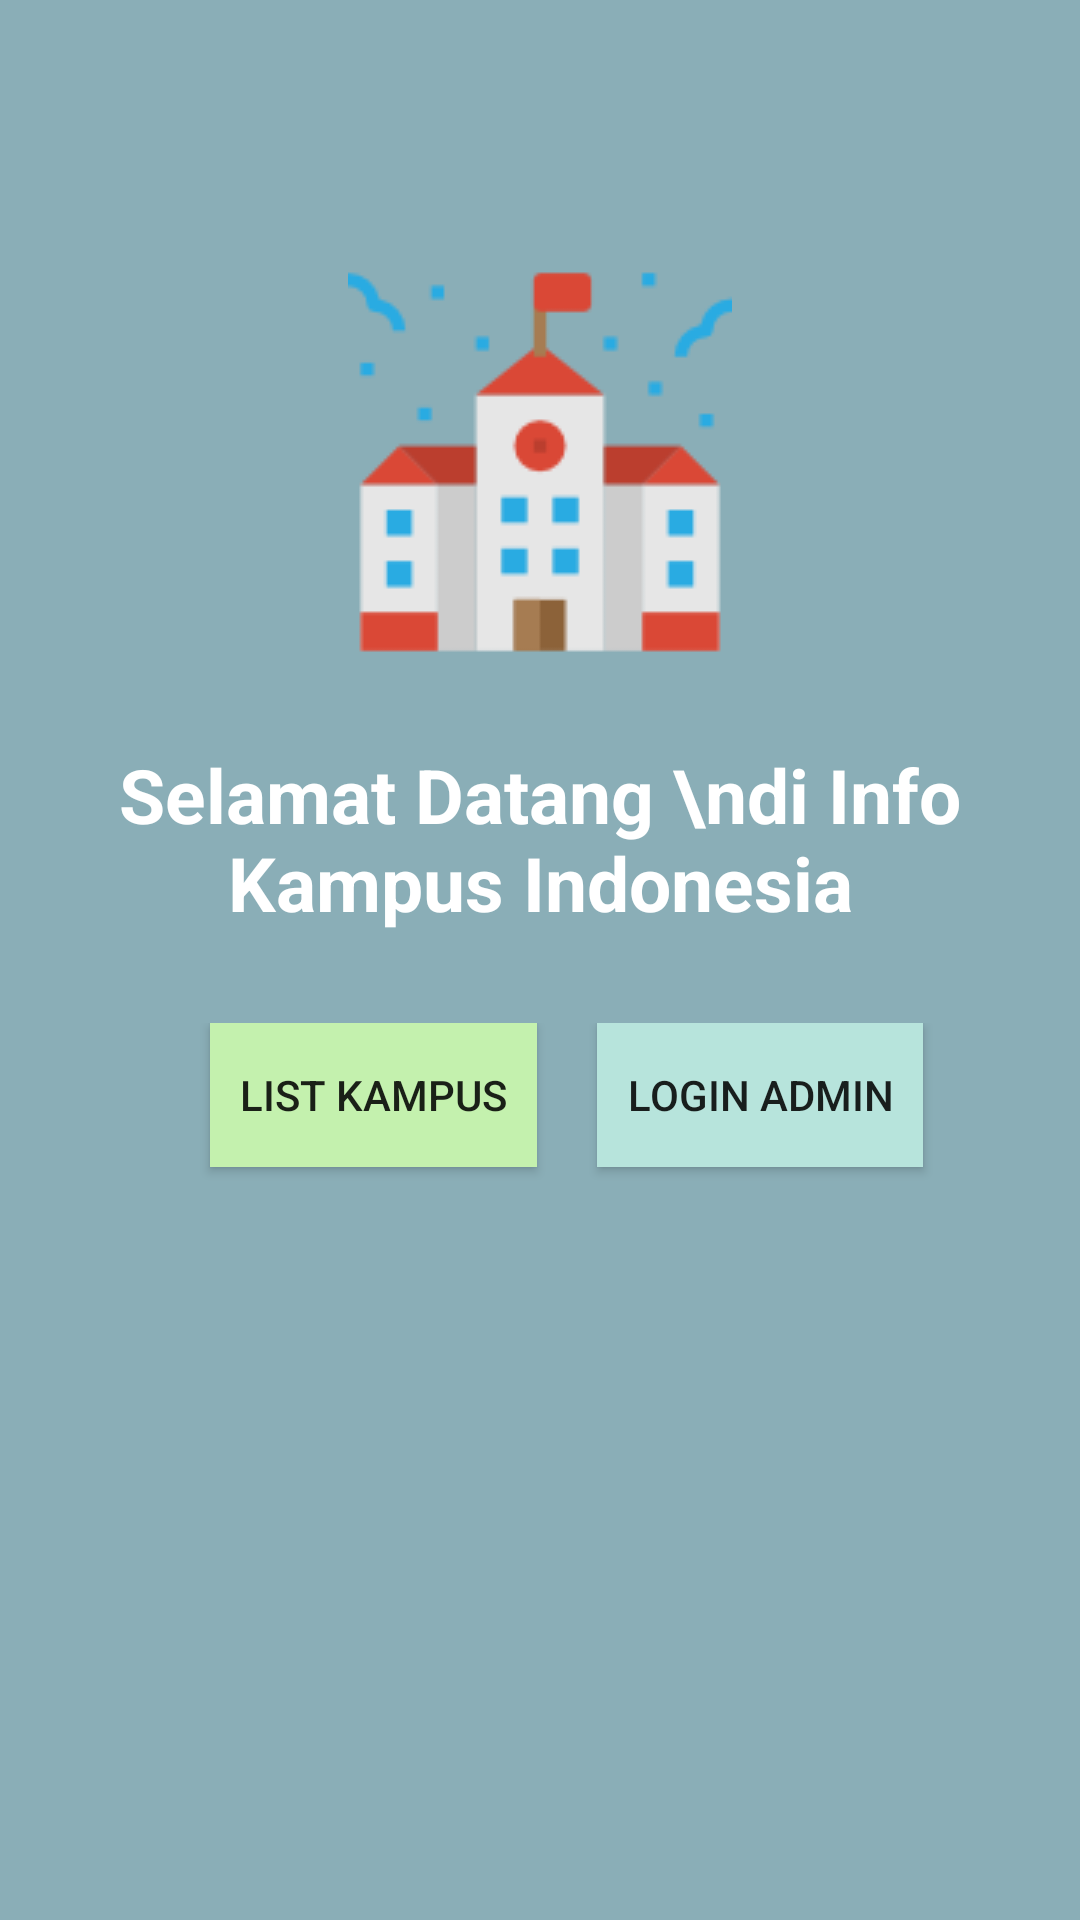

Android layout source for this screen:
<!-- AndroidManifest.xml: application theme AppTheme -->
<!-- res/layout/activity_menu_awal.xml -->
<?xml version="1.0" encoding="utf-8"?>
<LinearLayout xmlns:android="http://schemas.android.com/apk/res/android"
    xmlns:app="http://schemas.android.com/apk/res-auto"
    xmlns:tools="http://schemas.android.com/tools"
    android:layout_width="match_parent"
    android:orientation="vertical"
    android:background="@color/colorPrimary"
    android:layout_height="match_parent"
    android:padding="20dp">

    <ImageView
        android:id="@+id/image"
        android:layout_width="wrap_content"
        android:layout_height="wrap_content"
        android:layout_gravity="center"
        android:scaleType="center"
        android:layout_marginTop="70dp"
        android:layout_marginBottom="20dp"
        android:src="@drawable/school" />

    <TextView
        android:id="@+id/textViewIntro"
        android:layout_width="wrap_content"
        android:layout_height="wrap_content"
        android:text="Selamat Datang \ndi Info Kampus Indonesia"
        android:textAlignment="center"
        android:layout_gravity="center"
        android:layout_marginTop="10dp"
        android:layout_marginBottom="30dp"
        android:textColor="@color/white"
        android:textSize="25sp"
        android:textStyle="bold" />

    <LinearLayout xmlns:android="http://schemas.android.com/apk/res/android"
        xmlns:app="http://schemas.android.com/apk/res-auto"
        xmlns:tools="http://schemas.android.com/tools"
        android:layout_width="match_parent"
        android:orientation="horizontal"
        android:layout_height="match_parent">

    <Button
        android:id="@+id/buttonlistkampus"
        android:layout_width="wrap_content"
        android:layout_height="wrap_content"
        android:layout_marginLeft="50dp"
        android:onClick="launchlist"
        android:background="@color/colorgreen"
        android:padding="10dp"
        android:text="LIST KAMPUS" />

    <Button
        android:id="@+id/buttonadmin"
        android:layout_width="wrap_content"
        android:layout_height="wrap_content"
        android:layout_marginLeft="20dp"
        android:background="@color/colorblue"
        android:padding="10dp"
        android:onClick="launchlogin"
        android:text="login admin" />
    </LinearLayout>




</LinearLayout>
<!-- resources referenced by this layout -->
<resources>
  <color name="colorPrimary">#8aaeb7</color>
  <color name="colorblue">#b7e4dc</color>
  <color name="colorgreen">#c4f1ae</color>
  <color name="white">#FFFFFF</color>
  <!-- drawable school: png bitmap (drawable, 3947 bytes) -->
  <style name="AppTheme" parent="Theme.AppCompat.Light.DarkActionBar">
          
          <item name="colorPrimary">@color/colorPrimary</item>
          <item name="colorPrimaryDark">@color/colorPrimaryDark</item>
          <item name="colorAccent">@color/colorAccent</item>
          <item name="windowActionBar">false</item>
          <item name="windowNoTitle">true</item>
      </style>
  <color name="colorPrimaryDark">#26739c</color>
  <color name="colorAccent">#FF4081</color>
</resources>
